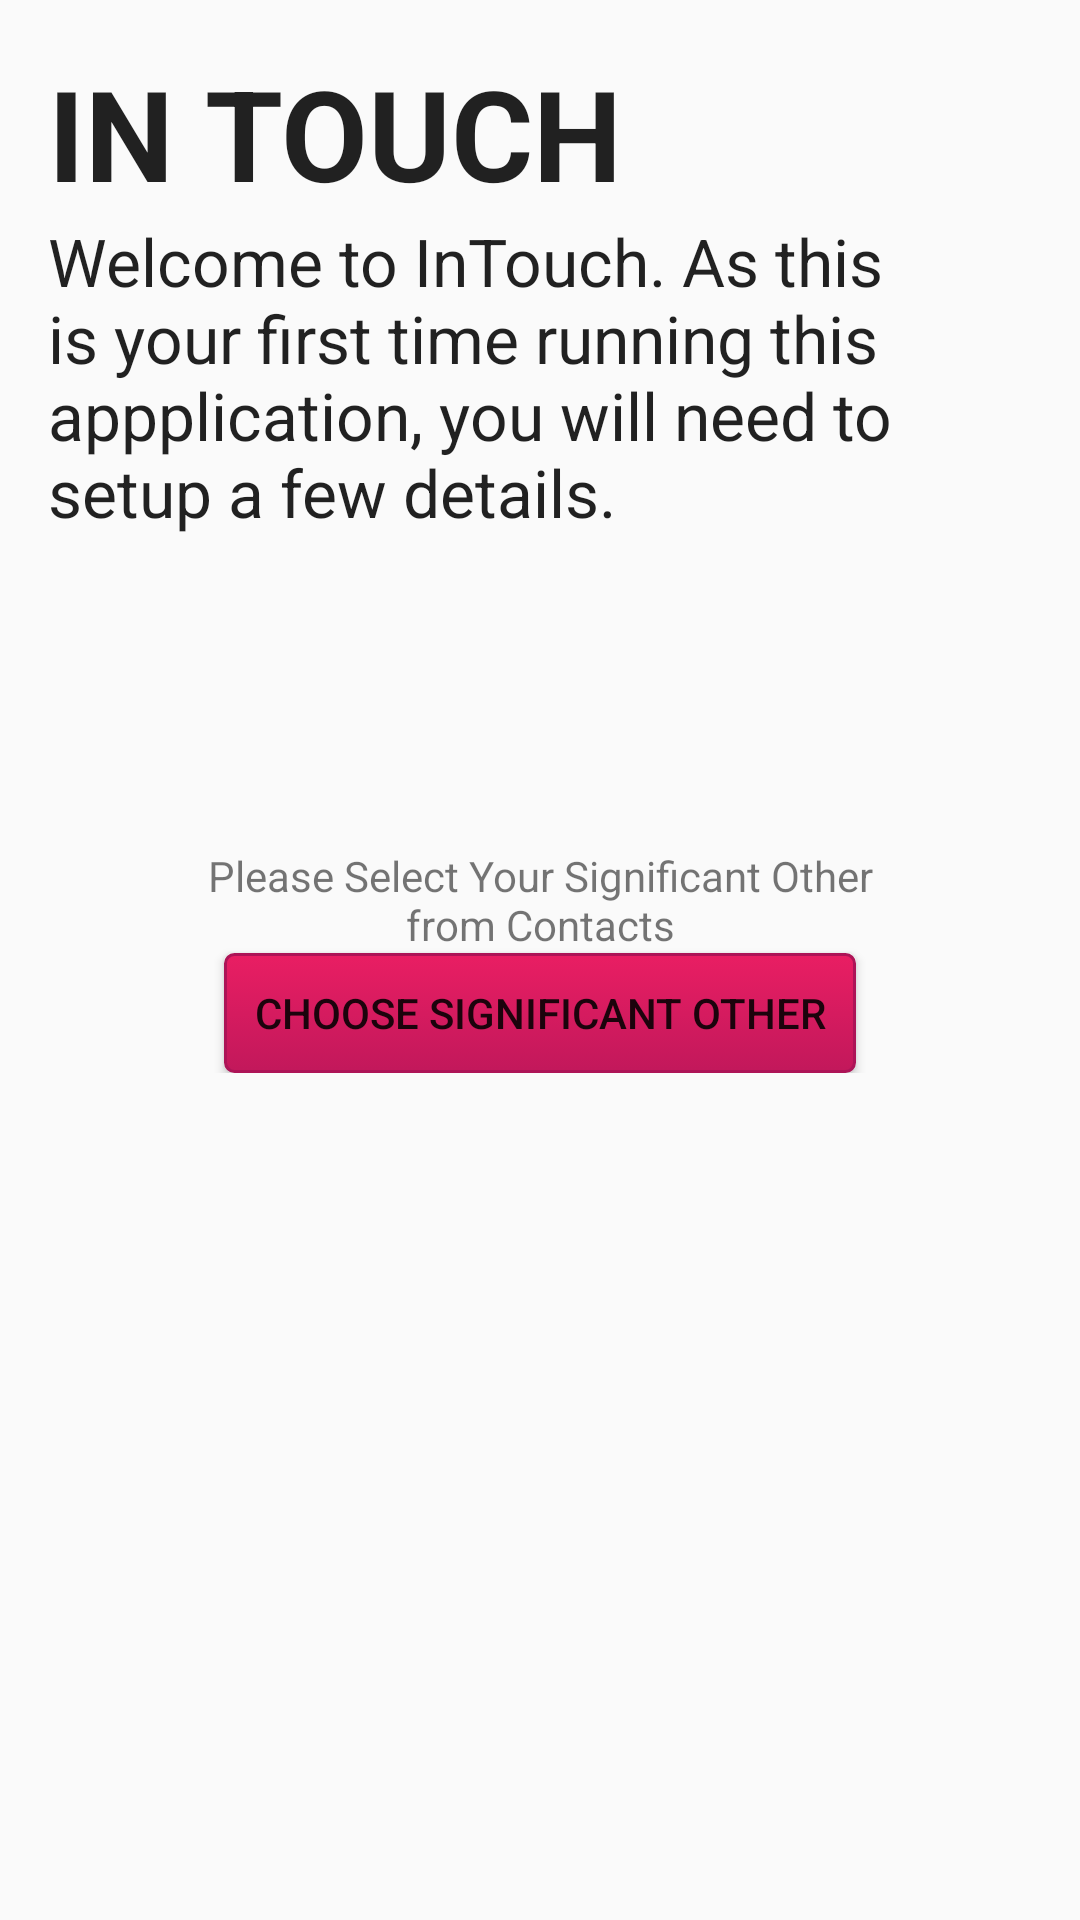

Reconstruct the res/layout file that produces this screen, plus the resources it refers to.
<!-- AndroidManifest.xml: application theme AppTheme -->
<!-- res/layout/activity_setup_contact.xml -->
<RelativeLayout xmlns:android="http://schemas.android.com/apk/res/android"
                xmlns:tools="http://schemas.android.com/tools"
                android:layout_width="match_parent"
                android:layout_height="match_parent"
                tools:context=".MainActivity"
                android:paddingLeft="@dimen/activity_horizontal_margin"
                android:paddingTop="@dimen/activity_vertical_margin"
                android:paddingRight="@dimen/activity_horizontal_margin"
                android:paddingBottom="@dimen/activity_vertical_margin">

    <LinearLayout
        android:orientation="vertical"
        android:layout_width="fill_parent"
        android:layout_height="wrap_content"
        android:id="@+id/intouch_welcome_blurb">

        <TextView
            android:layout_width="wrap_content"
            android:layout_height="wrap_content"
            android:textAppearance="?android:attr/textAppearanceLarge"
            android:text="@string/text_intouch_header"
            android:id="@+id/textView2"
            android:textStyle="bold"
            android:textSize="42sp"/>

        <TextView
            android:layout_width="wrap_content"
            android:layout_height="wrap_content"
            android:textAppearance="?android:attr/textAppearanceLarge"
            android:text="@string/setup_welcome_text"
            android:id="@+id/textSetupWelcome"
            />
    </LinearLayout>

    <Button
        android:layout_width="wrap_content"
        android:layout_height="wrap_content"
        android:text="@string/button_next"
        android:layout_gravity="right"
        android:id="@+id/buttonContactNext"
        android:visibility="invisible"
        android:layout_alignParentBottom="true"
        android:layout_alignParentRight="true"
        android:layout_alignParentEnd="true"
        android:background="@drawable/button"
        android:minHeight="@dimen/max_button_height"/>

    <LinearLayout
        android:orientation="vertical"
        android:layout_width="match_parent"
        android:layout_height="wrap_content"
        android:layout_centerVertical="true"
        android:layout_alignParentLeft="true"
        android:layout_alignParentStart="true">

        <TextView
            android:layout_width="238dp"
            android:layout_height="wrap_content"
            android:textAppearance="@style/Base.TextAppearance.AppCompat.Small"
            android:text="@string/text_contact_details_default"
            android:id="@+id/textContactDetails"
            android:layout_gravity="center_horizontal"
            android:gravity="center"/>

        <Button
            android:layout_width="wrap_content"
            android:layout_height="wrap_content"
            android:text="@string/button_add_contact"
            android:id="@+id/buttonAddContact"
            android:layout_gravity="center_horizontal"
            android:background="@drawable/button"
            android:minHeight="@dimen/max_button_height"/>
    </LinearLayout>

</RelativeLayout>
<!-- resources referenced by this layout -->
<resources>
  <dimen name="activity_horizontal_margin">16dp</dimen>
  <dimen name="activity_vertical_margin">16dp</dimen>
  <dimen name="max_button_height">40dp</dimen>
  <!-- drawable button (drawable-xhdpi) -->
  <?xml version="1.0" encoding="utf-8"?>
  <selector xmlns:android="http://schemas.android.com/apk/res/android" >
      <item android:state_pressed="true" >
          <shape android:shape="rectangle"  >
              <corners android:radius="3dip" />
              <stroke android:width="1dip" android:color="#c53e2b" />
              <gradient  android:angle="-90"  android:startColor="#a11005" android:endColor="#d62608"  />
              <padding
                  android:left="10dp"
                  android:right="10dp"/>
              <margin
                  android:top="5dp"/>
          </shape>
      </item>
      <item android:state_focused="true">
          <shape android:shape="rectangle"  >
              <corners android:radius="3dip" />
              <stroke android:width="1dip" android:color="#c53e2b" />
              <solid  android:color="#e0341e"/>
              <padding
                  android:left="10dp"
                  android:right="10dp"/>
              <margin
                  android:top="5dp"/>
          </shape>
      </item>
      <item >
          <shape android:shape="rectangle"  >
              <corners android:radius="3dip" />
              <stroke android:width="1dip" android:color="#AD1457" />
              <gradient  android:angle="-90"  android:startColor="#E91E63" android:endColor="#C2185B" />
              <padding
                  android:top="0dp"
                  android:bottom="0dp"
                  android:left="10dp"
                  android:right="10dp"/>
              <margin
                  android:top="5dp"/>
          </shape>
      </item>
  </selector>
  <string name="button_add_contact">Choose Significant Other</string>
  <string name="button_next">Accept</string>
  <string name="setup_welcome_text">Welcome to InTouch. As this is your first time running this appplication, you will need to setup a few details.</string>
  <string name="text_contact_details_default">Please Select Your Significant Other from Contacts</string>
  <string name="text_intouch_header">IN TOUCH</string>
  <style name="AppTheme" parent="AppTheme.Base" />
  <style name="AppTheme.Base" parent="Theme.AppCompat.Light.DarkActionBar">
          
  
          
          <item name="colorPrimary">@color/colorPrimary</item>
  
          
          <item name="colorPrimaryDark">@color/colorPrimaryDark</item>
  
          
          <item name="colorAccent">@color/colorAccent</item>
  
          
      </style>
  <color name="colorPrimary">#C2185B</color>
  <color name="colorPrimaryDark">#880E4F</color>
  <color name="colorAccent">#E91E63</color>
</resources>
